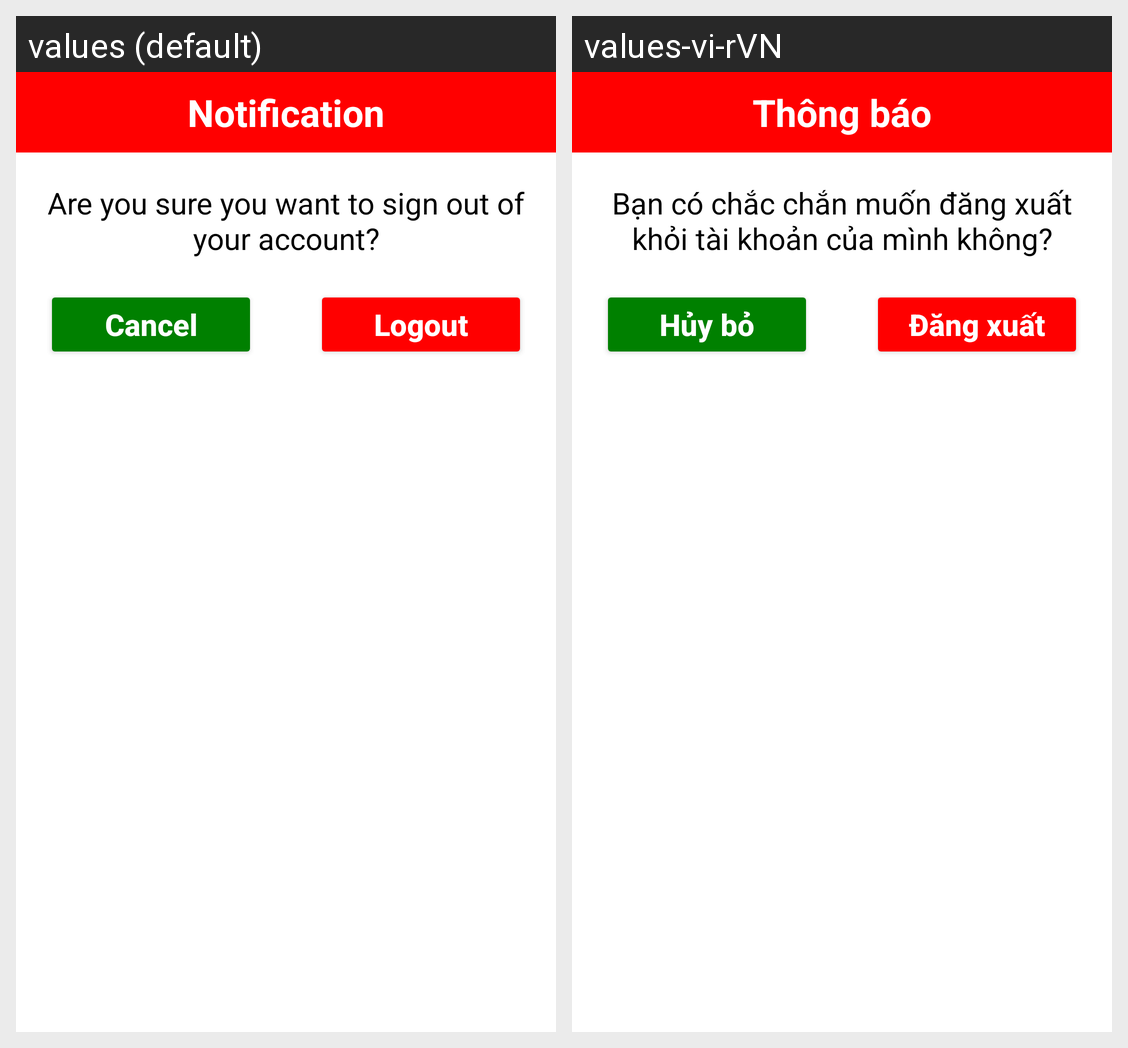

Locale-by-locale string values for the Android screen shown in this grid:
Android screen res/layout/dialog_confirm_logout.xml rendered under 2 locales, left to right: values (default), values-vi-rVN. Device: Nexus 5 (rendered at 1080×1920; each locale shown at half size, 540×960, under a caption strip naming it); theme Theme.Stulish.
Strings drawn on this screen, with the default value and each locale's value (text and hints the layout hard-codes, and strings that could not be matched under every locale, appear in the picture but are not listed):

notification
  values: Notification
  values-vi-rVN: Thông báo

are_you_sure
  values: Are you sure you want to sign out of your account?
  values-vi-rVN: Bạn có chắc chắn muốn đăng xuất khỏi tài khoản của mình không?

cancel
  values: Cancel
  values-vi-rVN: Hủy bỏ

logout
  values: Logout
  values-vi-rVN: Đăng xuất
